Run: headless pygame with SDL's dummy video driver; simulated clock (each Clock.tick advances the game by its frame time, no real sleeping); random seed 0; keys injected as events and as key.get_pressed() state; no mouse input.
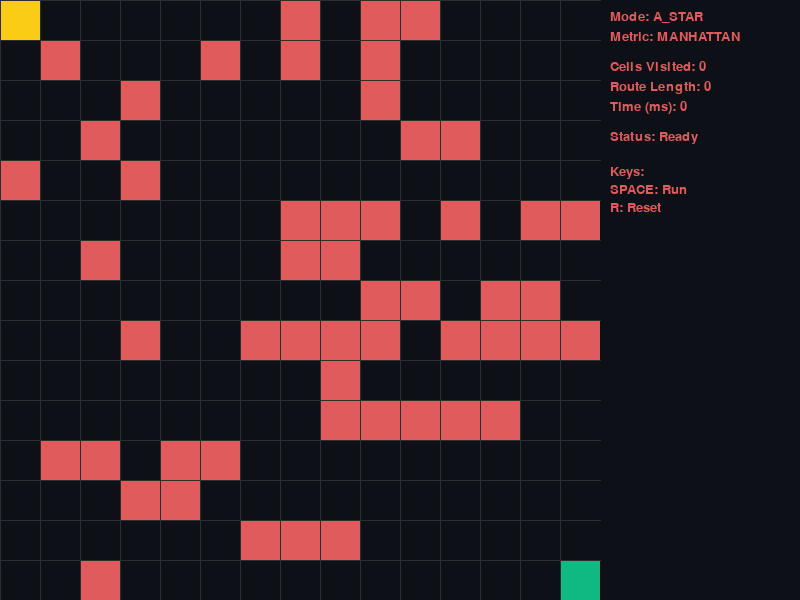
Frame 1 of 4 · flips 1–60 · no input
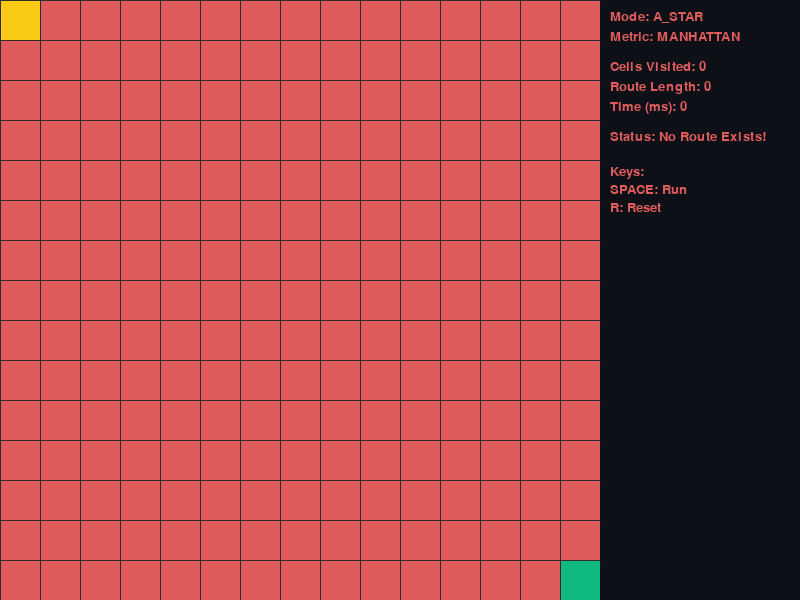
Frame 2 of 4 · flips 61–180 · tapped SPACE, RETURN · held RIGHT (→), D
Frame 3 of 4 · flips 181–300 · held DOWN (↓), S · screen unchanged from frame 2, image omitted
Frame 4 of 4 · flips 301–420 · held LEFT (←), A, UP (↑), W · screen unchanged from frame 3, image omitted

The pygame program that drew these frames:

import pygame
import random
import math
from queue import PriorityQueue
import time
import threading

pygame.init()

BACKGROUND    = "#0d1117"
OBSTACLE      = "#e05c5c"
VISITED       = "#3b82f6"
SOURCE        = "#facc15"
TARGET        = "#10b981"
ROUTE         = "#c084fc"
LINES         = "#2d2d2d"
FLASH         = "#f0f0f0"

ALGORITHM = "A_STAR"
# ALGORITHM = "GREEDY"

HEURISTIC = "MANHATTAN"
# HEURISTIC = "EUCLIDEAN"
# HEURISTIC = "DIAGONAL"


class Cell:
    def __init__(self, r, c, size, total):
        self.r      = r
        self.c      = c
        self.px     = r * size
        self.py     = c * size
        self.shade  = BACKGROUND
        self.edges  = []
        self.size   = size
        self.total  = total

    def coords(self):         return self.r, self.c
    def blocked(self):        return self.shade == OBSTACLE
    def is_src(self):         return self.shade == SOURCE
    def is_tgt(self):         return self.shade == TARGET
    def clear(self):          self.shade = BACKGROUND
    def set_src(self):        self.shade = SOURCE
    def set_visited(self):    self.shade = VISITED
    def set_open(self):       self.shade = VISITED
    def set_wall(self):       self.shade = OBSTACLE
    def set_tgt(self):        self.shade = TARGET
    def set_flash(self):      self.shade = FLASH

    def set_route(self):
        if not self.is_src() and not self.is_tgt():
            self.shade = ROUTE

    def render(self, surface):
        pygame.draw.rect(surface, self.shade, (self.px, self.py, self.size, self.size))

    def refresh_edges(self, board):
        self.edges = []
        if self.r < self.total - 1 and not board[self.r+1][self.c].blocked():
            self.edges.append(board[self.r+1][self.c])
        if self.r > 0 and not board[self.r-1][self.c].blocked():
            self.edges.append(board[self.r-1][self.c])
        if self.c < self.total - 1 and not board[self.r][self.c+1].blocked():
            self.edges.append(board[self.r][self.c+1])
        if self.c > 0 and not board[self.r][self.c-1].blocked():
            self.edges.append(board[self.r][self.c-1])


def calc_dist(a, b):
    x1, y1 = a
    x2, y2 = b
    if HEURISTIC == "MANHATTAN":  return abs(x1-x2) + abs(y1-y2)
    if HEURISTIC == "EUCLIDEAN":  return math.sqrt((x1-x2)**2 + (y1-y2)**2)
    if HEURISTIC == "DIAGONAL":   return max(abs(x1-x2), abs(y1-y2))
    return abs(x1-x2) + abs(y1-y2)


def build_board(n, w):
    step = w // n
    return [[Cell(i, j, step, n) for j in range(n)] for i in range(n)]


def draw_lines(surface, n, w):
    step = w // n
    for i in range(n):
        pygame.draw.line(surface, LINES, (0, i*step), (w, i*step))
        for j in range(n):
            pygame.draw.line(surface, LINES, (j*step, 0), (j*step, w))


def render_frame(surface, board, n, w, stats, msg):
    surface.fill(BACKGROUND)
    for row in board:
        for cell in row:
            cell.render(surface)
    draw_lines(surface, n, w)

    fnt = pygame.font.Font(None, 20)
    y = 10
    surface.blit(fnt.render(f"Mode: {ALGORITHM}",     True, OBSTACLE), (w+10, y)); y += 20
    surface.blit(fnt.render(f"Metric: {HEURISTIC}", True, OBSTACLE), (w+10, y))

    y = 60
    for k, v in stats.items():
        surface.blit(fnt.render(f"{k}: {v}", True, OBSTACLE), (w+10, y)); y += 20

    surface.blit(fnt.render(f"Status: {msg}", True, OBSTACLE), (w+10, y+10))

    y += 45
    for ln in ["Keys:", "SPACE: Run", "R: Reset"]:
        surface.blit(fnt.render(ln, True, OBSTACLE), (w+10, y)); y += 18

    pygame.display.update()


def scatter_walls(board, n, src, tgt):
    sp, tp = src.coords(), tgt.coords()
    for i in range(n):
        for j in range(n):
            cell = board[i][j]
            if (i, j) == sp or (i, j) == tp:
                continue
            if random.random() < 0.28:
                cell.set_wall()
            else:
                cell.clear()
    src.set_src()
    tgt.set_tgt()


def live_spawn(board, n, src, tgt, halt, delay=0.3):
    while not halt.is_set():
        time.sleep(delay)
        if halt.is_set():
            break
        sp, tp = src.coords(), tgt.coords()
        pool = [
            board[i][j]
            for i in range(n) for j in range(n)
            if board[i][j].shade == BACKGROUND
            and (i,j) != sp and (i,j) != tp
        ]
        if not pool:
            continue
        chosen = random.sample(pool, min(random.randint(1, 3), len(pool)))
        for cell in chosen:
            cell.set_flash()
        time.sleep(0.06)
        for cell in chosen:
            if cell.shade == FLASH:
                cell.set_wall()
                cell.refresh_edges(board)
                for nb in cell.edges:
                    nb.refresh_edges(board)


def reset_colors(board):
    for row in board:
        for cell in row:
            if cell.shade in (VISITED, ROUTE):
                cell.clear()


def trace_path(prev, cur, draw_fn, tgt):
    length = 0
    while cur in prev:
        cur = prev[cur]
        if not cur.is_src() and cur != tgt:
            cur.set_route()
        length += 1
        draw_fn()
    return length


def run_astar(draw_fn, board, src, tgt):
    ctr = 0
    heap = PriorityQueue()
    heap.put((0, ctr, src))
    prev = {}
    g = {cell: float("inf") for row in board for cell in row}
    g[src] = 0
    f = {cell: float("inf") for row in board for cell in row}
    f[src] = calc_dist(src.coords(), tgt.coords())
    open_hash = {src}
    visited = 0

    while not heap.empty():
        cur = heap.get()[2]
        open_hash.discard(cur)

        if cur == tgt:
            plen = trace_path(prev, tgt, draw_fn, tgt)
            tgt.set_tgt()
            return visited, plen, True

        for nb in cur.edges:
            if nb.blocked():
                continue
            ng = g[cur] + 1
            if ng < g[nb]:
                prev[nb] = cur
                g[nb]    = ng
                f[nb]    = ng + calc_dist(nb.coords(), tgt.coords())
                if nb not in open_hash:
                    ctr += 1; visited += 1
                    heap.put((f[nb], ctr, nb))
                    open_hash.add(nb)
                    if nb != tgt:
                        nb.set_open()
        draw_fn()
        if cur != src and cur != tgt:
            cur.set_visited()

    return visited, None, False


def run_greedy(draw_fn, board, src, tgt):
    ctr = 0
    heap = PriorityQueue()
    heap.put((0, ctr, src))
    prev      = {}
    open_hash = {src}
    visited   = 0

    while not heap.empty():
        cur = heap.get()[2]
        open_hash.discard(cur)

        if cur == tgt:
            plen = trace_path(prev, tgt, draw_fn, tgt)
            tgt.set_tgt()
            return visited, plen, True

        for nb in cur.edges:
            if nb.blocked():
                continue
            if nb not in prev and nb != src:
                prev[nb] = cur
                ctr += 1; visited += 1
                heap.put((calc_dist(nb.coords(), tgt.coords()), ctr, nb))
                open_hash.add(nb)
                if nb != tgt:
                    nb.set_open()
        draw_fn()
        if cur != src and cur != tgt:
            cur.set_visited()

    return visited, None, False


def launch(surface, canvas_w):
    N     = 15
    board = build_board(N, canvas_w)

    src = board[0][0]
    tgt = board[N-1][N-1]
    src.set_src()
    tgt.set_tgt()

    stats  = {"Cells Visited": 0, "Route Length": 0, "Time (ms)": 0}
    done   = False
    status = "Ready"

    scatter_walls(board, N, src, tgt)

    active = True
    while active:
        render_frame(surface, board, N, canvas_w, stats, status)

        for ev in pygame.event.get():
            if ev.type == pygame.QUIT:
                active = False

            if ev.type == pygame.KEYDOWN:

                if ev.key == pygame.K_SPACE and not done:
                    for row in board:
                        for cell in row:
                            cell.refresh_edges(board)
                    reset_colors(board)
                    src.set_src()
                    tgt.set_tgt()
                    status = "Running..."
                    render_frame(surface, board, N, canvas_w, stats, status)

                    halt_flag   = threading.Event()
                    wall_thread = threading.Thread(
                        target=live_spawn,
                        args=(board, N, src, tgt, halt_flag, 0.3),
                        daemon=True
                    )
                    wall_thread.start()

                    t0 = time.time()
                    if ALGORITHM == "A_STAR":
                        nv, pc, found = run_astar(
                            lambda: render_frame(surface, board, N, canvas_w, stats, status),
                            board, src, tgt
                        )
                    else:
                        nv, pc, found = run_greedy(
                            lambda: render_frame(surface, board, N, canvas_w, stats, status),
                            board, src, tgt
                        )

                    halt_flag.set()
                    wall_thread.join(timeout=1)

                    ms = (time.time() - t0) * 1000
                    if found:
                        stats  = {"Cells Visited": nv, "Route Length": pc,
                                  "Time (ms)": round(ms, 2)}
                        status = "Route Found!"
                        done   = True
                    else:
                        status = "No Route Exists!"

                elif ev.key == pygame.K_r:
                    board = build_board(N, canvas_w)
                    src   = board[0][0]
                    tgt   = board[N-1][N-1]
                    src.set_src()
                    tgt.set_tgt()
                    done   = False
                    stats  = {"Cells Visited": 0, "Route Length": 0, "Time (ms)": 0}
                    status = "Ready"
                    scatter_walls(board, N, src, tgt)

    pygame.quit()


if __name__ == "__main__":
    SIZE   = 600
    screen = pygame.display.set_mode((SIZE + 200, SIZE))
    pygame.display.set_caption("Grid Pathfinder")
    launch(screen, SIZE)
